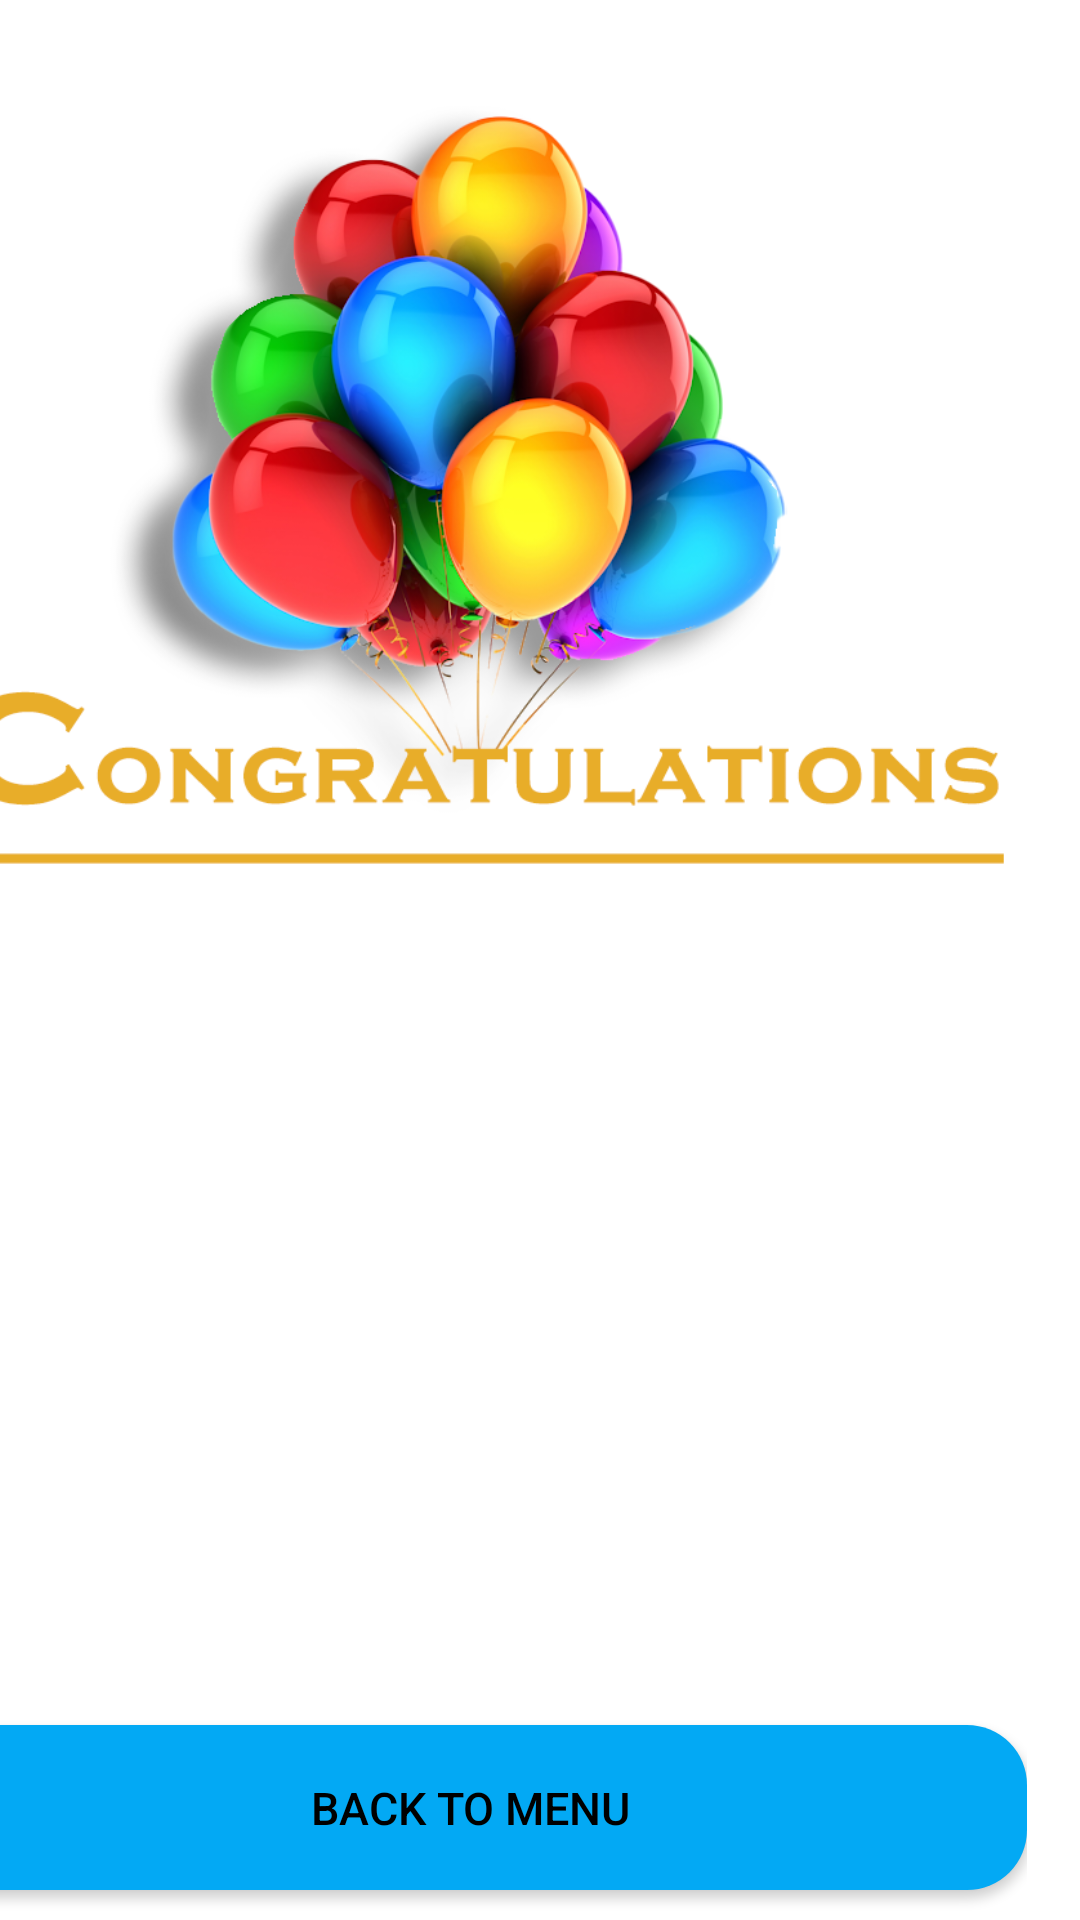

The Android layout XML behind this screen, and the referenced resources:
<!-- AndroidManifest.xml: application theme Theme.ProgrammingLanguagesQuiz -->
<!-- res/layout/activity_activity3score.xml -->
<?xml version="1.0" encoding="utf-8"?>
<androidx.constraintlayout.widget.ConstraintLayout xmlns:android="http://schemas.android.com/apk/res/android"
    xmlns:app="http://schemas.android.com/apk/res-auto"
    xmlns:tools="http://schemas.android.com/tools"
    android:layout_width="match_parent"
    android:layout_height="match_parent"
    tools:context=".Activity3score">

    <ImageView
        android:id="@+id/imageView2"
        android:layout_width="492dp"
        android:layout_height="812dp"
        android:layout_marginTop="15dp"
        android:scaleType="fitXY"
        app:layout_constraintBottom_toBottomOf="parent"
        app:layout_constraintEnd_toEndOf="parent"
        app:layout_constraintHorizontal_bias="0.506"
        app:layout_constraintStart_toStartOf="parent"
        app:layout_constraintTop_toTopOf="parent"
        app:layout_constraintVertical_bias="0.583"
        app:srcCompat="@drawable/white" />

    <ImageView
        android:id="@+id/imageView7"
        android:layout_width="372dp"
        android:layout_height="282dp"
        app:layout_constraintBottom_toBottomOf="parent"
        app:layout_constraintEnd_toStartOf="@+id/guideline3"
        app:layout_constraintHorizontal_bias="1.0"
        app:layout_constraintDimensionRatio="1:1"
        app:layout_constraintStart_toStartOf="@+id/guideline2"
        app:layout_constraintTop_toTopOf="@+id/guideline4"
        app:layout_constraintVertical_bias="0.0"
        app:srcCompat="@drawable/congo2" />

    <androidx.constraintlayout.widget.Guideline
        android:id="@+id/guideline2"
        android:layout_width="wrap_content"
        android:layout_height="wrap_content"
        android:orientation="vertical"
        app:layout_constraintGuide_percent="0.05" />

    <androidx.constraintlayout.widget.Guideline
        android:id="@+id/guideline3"
        android:layout_width="wrap_content"
        android:layout_height="wrap_content"
        android:orientation="vertical"
        app:layout_constraintGuide_percent="0.95" />

    <androidx.constraintlayout.widget.Guideline
        android:id="@+id/guideline4"
        android:layout_width="wrap_content"
        android:layout_height="wrap_content"
        android:orientation="horizontal"
        app:layout_constraintGuide_percent="0.05" />

    <LinearLayout
        android:layout_width="371dp"
        android:layout_height="389dp"
        android:orientation="vertical"
        app:layout_constraintBottom_toBottomOf="parent"
        app:layout_constraintEnd_toStartOf="@+id/guideline3"
        app:layout_constraintHorizontal_bias="1.0"
        app:layout_constraintStart_toStartOf="@+id/guideline2"
        app:layout_constraintTop_toBottomOf="@+id/imageView7"
        app:layout_constraintVertical_bias="0.304">

        <TextView
            android:id="@+id/ending"
            android:layout_width="match_parent"
            android:layout_height="170dp"
            android:layout_gravity="center"
            android:layout_marginTop="10dp"
            android:fontFamily="@font/arvo_italic"
            android:gravity="center"
            android:textColor="@color/black"
            android:textSize="15dp" />

        <Button
            android:id="@+id/back"
            android:layout_width="match_parent"
            android:layout_height="55dp"
            android:layout_marginTop="100dp"
            android:background="@drawable/custom_button"
            android:gravity="center"
            android:text="Back to menu"
            android:textAlignment="center"
            android:textColor="@color/black"
            android:textSize="15sp"
            app:backgroundTint="#03A9F4"
            app:layout_constraintBottom_toBottomOf="parent"
            app:layout_constraintEnd_toEndOf="@+id/imageView2"
            app:layout_constraintHorizontal_bias="0.237"
            app:layout_constraintStart_toStartOf="parent"
            app:layout_constraintTop_toTopOf="parent"
            app:layout_constraintVertical_bias="0.698"
            tools:ignore="RtlCompat" />
    </LinearLayout>


</androidx.constraintlayout.widget.ConstraintLayout>
<!-- resources referenced by this layout -->
<resources>
  <!-- drawable congo2: png bitmap (drawable, 258755 bytes) -->
  <!-- drawable custom_button (drawable) -->
  <?xml version="1.0" encoding="utf-8"?>
  <shape xmlns:android="http://schemas.android.com/apk/res/android" android:shape="rectangle">
  
      <corners android:radius="20dp"/>
      <gradient
          android:startColor="#D16BA5"
          android:centerColor="#86A8E7"
          android:endColor="#5FFBF1"
          android:type="linear" />
  </shape>
  <!-- drawable white: png bitmap (drawable, 5060 bytes) -->
  <style name="Theme.ProgrammingLanguagesQuiz" parent="Theme.MaterialComponents.DayNight.DarkActionBar">
          
          <item name="colorPrimary">@color/browser_actions_bg_grey</item>
          <item name="colorPrimaryVariant">@color/browser_actions_bg_grey</item>
          <item name="colorOnPrimary">@color/browser_actions_bg_grey</item>
          
          <item name="colorSecondary">@color/white</item>
          <item name="colorSecondaryVariant">@color/white</item>
          <item name="colorOnSecondary">@color/white</item>
          
          <item name="android:statusBarColor" tools:targetApi="l">?attr/colorPrimaryVariant</item>
          
      </style>
  <!-- not gathered from this repository: default colours our renderer supplied (Android Studio template values) -->
  <color name="black">#FF000000</color>
  <color name="white">#FFFFFFFF</color>
</resources>
